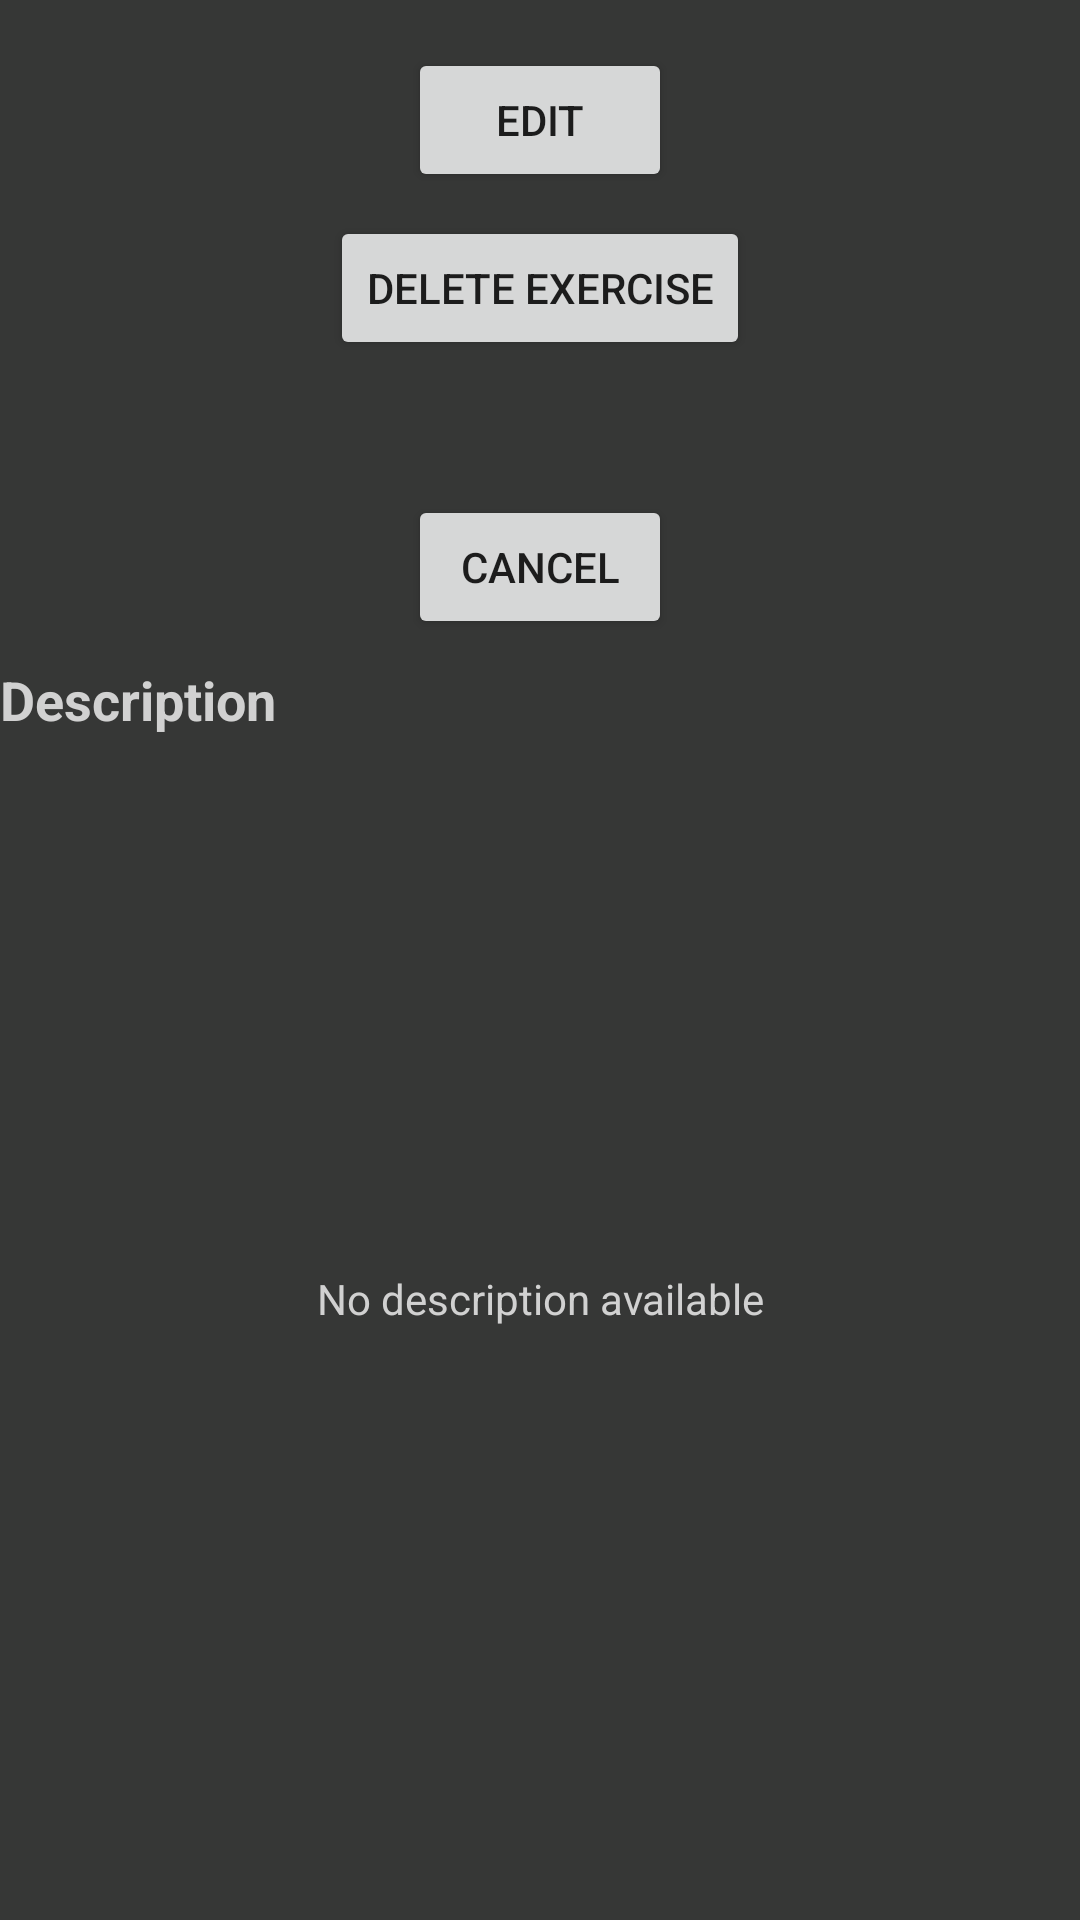

The Android layout XML behind this screen, and the referenced resources:
<!-- AndroidManifest.xml: application theme Theme.GymCounter_test_04 -->
<!-- res/layout/card_item_menu.xml -->
<?xml version="1.0" encoding="utf-8"?>
<androidx.constraintlayout.widget.ConstraintLayout xmlns:android="http://schemas.android.com/apk/res/android"
    xmlns:app="http://schemas.android.com/apk/res-auto"
    android:layout_width="match_parent"
    android:layout_height="wrap_content"
    android:background="#E21D1E1D">

    <Button
        android:id="@+id/editTitleBtn"
        android:layout_width="wrap_content"
        android:layout_height="wrap_content"
        android:layout_marginTop="16dp"
        android:text="@string/edit_exercise_button"
        android:visibility="visible"
        app:layout_constraintEnd_toEndOf="parent"
        app:layout_constraintStart_toStartOf="parent"
        app:layout_constraintTop_toTopOf="parent" />

    <Button
        android:id="@+id/deleteBtn"
        android:layout_width="wrap_content"
        android:layout_height="wrap_content"
        android:layout_marginStart="32dp"
        android:layout_marginTop="8dp"
        android:layout_marginEnd="32dp"
        android:text="@string/delete_exercise_button"
        app:layout_constraintEnd_toEndOf="parent"
        app:layout_constraintStart_toStartOf="parent"
        app:layout_constraintTop_toBottomOf="@+id/editTitleBtn" />

    <Button
        android:id="@+id/cancelBtn"
        android:layout_width="wrap_content"
        android:layout_height="wrap_content"
        android:layout_marginStart="16dp"
        android:layout_marginTop="8dp"
        android:layout_marginEnd="16dp"
        android:text="@string/cancel_button"
        app:layout_constraintEnd_toStartOf="@+id/editApplyBtn"
        app:layout_constraintStart_toStartOf="parent"
        app:layout_constraintTop_toBottomOf="@+id/desciptionEditText" />

    <EditText
        android:id="@+id/titleEditText"
        android:layout_width="wrap_content"
        android:layout_height="wrap_content"
        android:layout_marginTop="16dp"
        android:ems="10"
        android:hint="@string/title"
        android:inputType="textPersonName"
        android:text="@string/title"
        android:textColor="@color/grey_text_color_on_dark"
        android:textColorHint="@color/dark_grey_hint_text"
        android:visibility="invisible"
        app:layout_constraintEnd_toEndOf="parent"
        app:layout_constraintHorizontal_bias="0.115"
        app:layout_constraintStart_toStartOf="parent"
        app:layout_constraintTop_toTopOf="parent" />

    <EditText
        android:id="@+id/desciptionEditText"
        android:layout_width="210dp"
        android:layout_height="85dp"
        android:layout_marginTop="72dp"
        android:ems="10"
        android:gravity="top|start"
        android:hint="@string/exercise_description"
        android:inputType="textMultiLine"
        android:lines="5"
        android:maxLines="15"
        android:minLines="3"
        android:scrollbars="vertical"
        android:text="@string/no_description_text"
        android:textColor="@color/grey_text_color_on_dark"
        android:textColorHint="@color/dark_grey_hint_text"
        android:visibility="invisible"
        app:layout_constraintEnd_toEndOf="parent"
        app:layout_constraintHorizontal_bias="0.114"
        app:layout_constraintStart_toStartOf="parent"
        app:layout_constraintTop_toTopOf="parent" />

    <Button
        android:id="@+id/editApplyBtn"
        android:layout_width="91dp"
        android:layout_height="49dp"
        android:layout_marginTop="8dp"
        android:layout_marginEnd="32dp"
        android:text="@string/apply_button"
        android:visibility="gone"
        app:layout_constraintEnd_toEndOf="parent"
        app:layout_constraintTop_toBottomOf="@+id/desciptionEditText" />

    <TextView
        android:id="@+id/infoTV"
        android:layout_width="match_parent"
        android:layout_height="wrap_content"
        android:layout_marginTop="8dp"
        android:layout_marginBottom="24dp"
        android:ellipsize="middle"
        android:lines="2"
        android:padding="5sp"
        android:paddingLeft="10sp"
        android:paddingTop="5sp"
        android:paddingEnd="5sp"
        android:paddingRight="10sp"
        android:paddingBottom="5sp"
        android:scrollbars="vertical"
        android:text="@string/no_description_text"
        android:textAlignment="center"
        android:textColor="@color/grey_text_color_on_dark"
        app:layout_constraintBottom_toBottomOf="parent"
        app:layout_constraintEnd_toEndOf="parent"
        app:layout_constraintHorizontal_bias="0.0"
        app:layout_constraintStart_toStartOf="parent"
        app:layout_constraintTop_toBottomOf="@+id/textView7"
        app:layout_constraintVertical_bias="0.52" />

    <ImageView

        android:id="@+id/expandInfoImgV"
        android:layout_width="23dp"
        android:layout_height="19dp"
        android:rotationX="180"
        android:visibility="invisible"
        app:layout_constraintBottom_toTopOf="@+id/infoTV"
        app:layout_constraintEnd_toEndOf="parent"
        app:layout_constraintHorizontal_bias="0.102"
        app:layout_constraintStart_toEndOf="@+id/textView7"
        app:layout_constraintTop_toTopOf="parent"
        app:layout_constraintVertical_bias="0.966"
        app:srcCompat="@drawable/expand_collapse" />

    <TextView
        android:id="@+id/textView7"
        android:layout_width="match_parent"
        android:layout_height="wrap_content"
        android:layout_marginTop="8dp"
        android:text="@string/exercise_description"
        android:textColor="@color/grey_text_color_on_dark"
        android:textSize="18sp"
        android:textStyle="bold"
        app:layout_constraintEnd_toEndOf="parent"
        app:layout_constraintStart_toStartOf="parent"
        app:layout_constraintTop_toBottomOf="@+id/cancelBtn" />

</androidx.constraintlayout.widget.ConstraintLayout>
<!-- resources referenced by this layout -->
<resources>
  <color name="dark_grey_hint_text">#8C8A8A</color>
  <color name="grey_text_color_on_dark">#D1D1D1</color>
  <!-- drawable expand_collapse: png bitmap (drawable-hdpi, 317 bytes) -->
  <string name="apply_button">Apply</string>
  <string name="cancel_button">Cancel</string>
  <string name="delete_exercise_button">Delete Exercise</string>
  <string name="edit_exercise_button">Edit</string>
  <string name="exercise_description">Description</string>
  <string name="no_description_text">No description available</string>
  <string name="title">Title</string>
  <style name="Theme.GymCounter_test_04" parent="Theme.MaterialComponents.DayNight.DarkActionBar">
          
          <item name="colorPrimary">@color/purple_500</item>
          <item name="colorPrimaryVariant">@color/purple_700</item>
          <item name="colorOnPrimary">@color/white</item>
          
          <item name="colorSecondary">@color/teal_200</item>
          <item name="colorSecondaryVariant">@color/teal_700</item>
          <item name="colorOnSecondary">@color/black</item>
          
          <item name="android:statusBarColor" tools:targetApi="l">?attr/colorPrimaryVariant</item>
          
      </style>
  <color name="purple_500">#1F0B3A</color>
  <color name="purple_700">#1C0B42</color>
  <color name="white">#FFFFFFFF</color>
  <color name="teal_200">#FF03DAC5</color>
  <color name="teal_700">#FF018786</color>
  <color name="black">#FF000000</color>
</resources>
